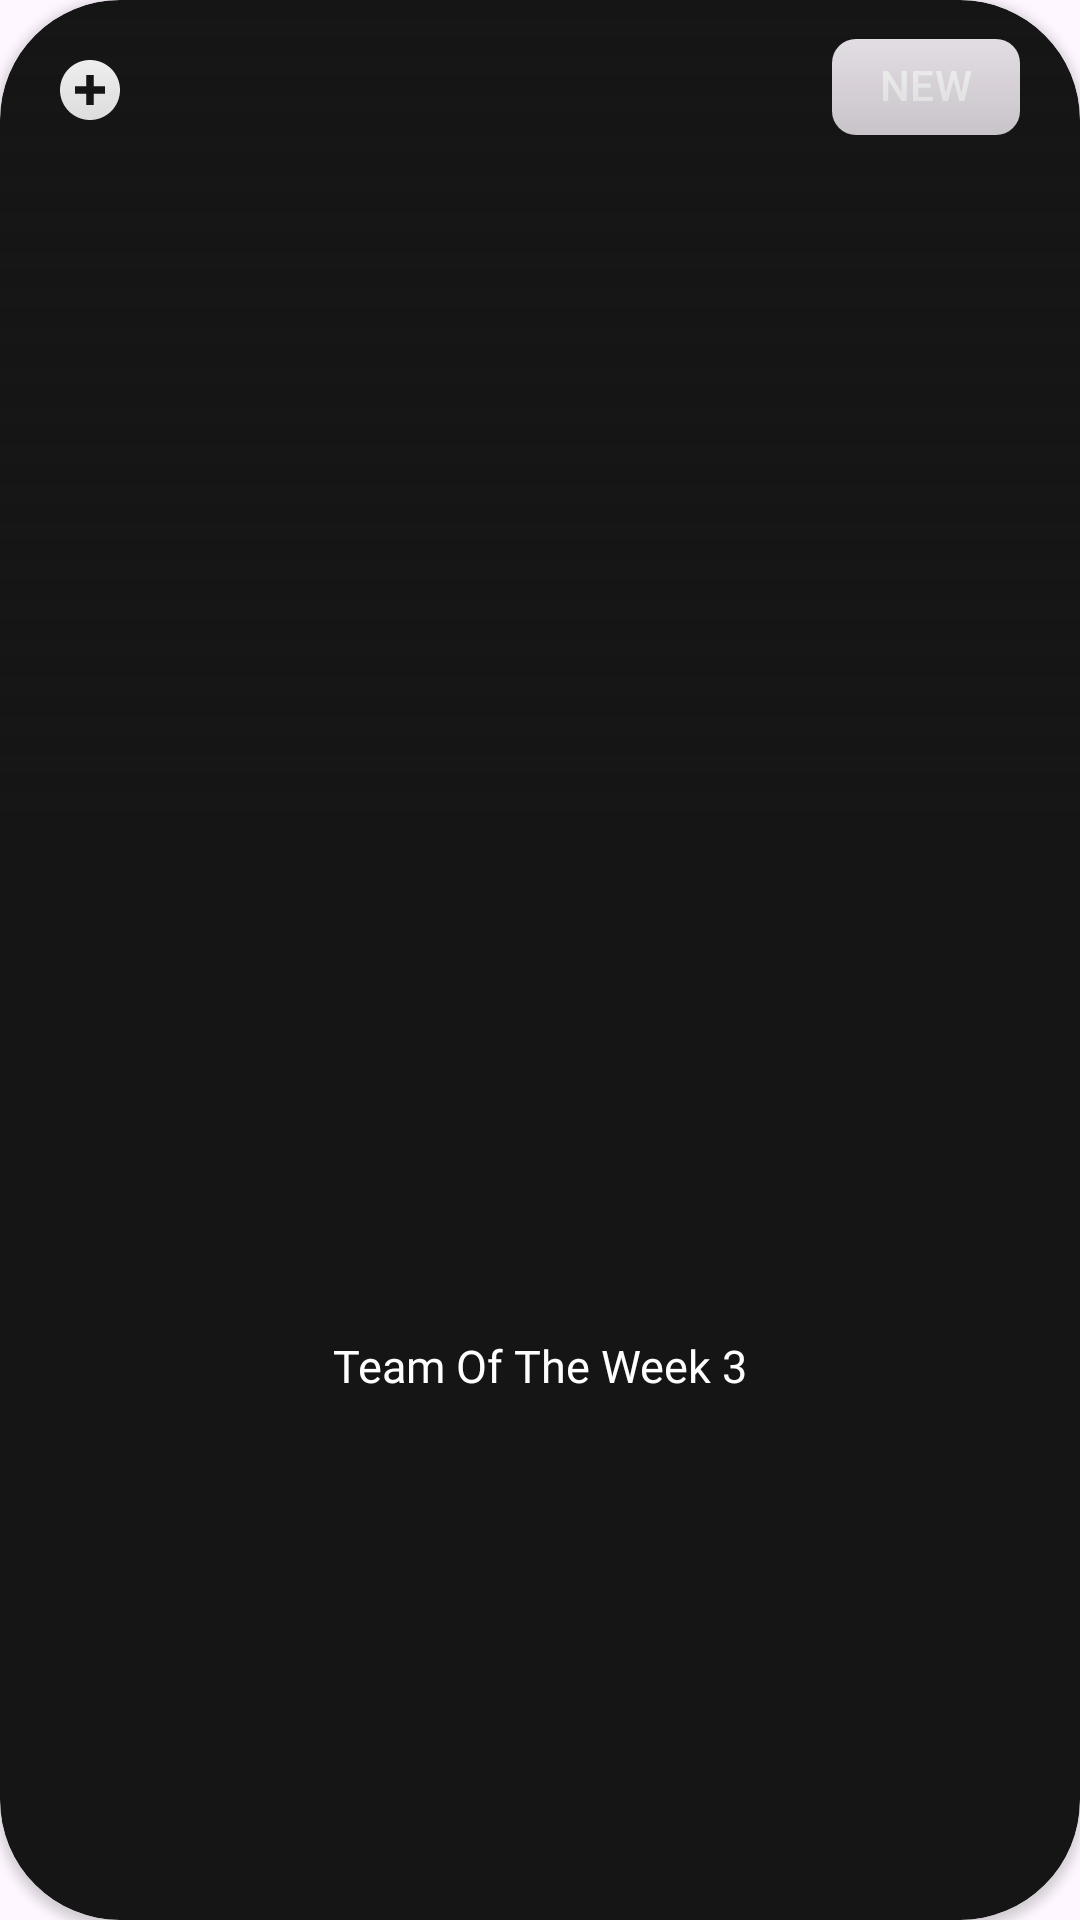

This screen was rendered from an Android layout file. Write that file and the resources it references.
<!-- AndroidManifest.xml: application theme Theme.EaSportsFc24News -->
<!-- res/layout/news_card.xml -->
<?xml version="1.0" encoding="utf-8"?>
<androidx.cardview.widget.CardView xmlns:android="http://schemas.android.com/apk/res/android"
    xmlns:tools="http://schemas.android.com/tools"
    android:layout_width="330dp"
    android:layout_height="330dp"
    xmlns:app="http://schemas.android.com/apk/res-auto"
    android:backgroundTint="@color/gris"
    tools:context=".MainActivity"
    android:layout_margin="10sp"
    android:elevation="20sp"
    app:cardCornerRadius="40sp">

    <androidx.constraintlayout.widget.ConstraintLayout
        android:layout_width="match_parent"
        android:layout_height="match_parent">

        <ImageView
            android:id="@+id/imageCard"
            android:layout_width="330dp"
            android:layout_height="270dp"
            android:scaleType="centerCrop"
            app:layout_constraintEnd_toEndOf="parent"
            app:layout_constraintStart_toStartOf="parent"
            app:layout_constraintTop_toTopOf="parent"
            tools:srcCompat="@tools:sample/backgrounds/scenic" />

        <com.google.android.material.chip.Chip
            android:id="@+id/newNews"
            android:layout_width="wrap_content"
            android:layout_height="48sp"
            android:text="NEW"
            android:checkable="false"
            android:layout_marginEnd="20sp"
            android:clickable="false"
            android:layout_marginTop="5dp"
            app:chipIconEnabled="true"
            android:textColor="@color/white"
            app:chipBackgroundColor="@color/yellow"
            app:chipStrokeWidth="0dp"
            app:layout_constraintEnd_toEndOf="parent"
            app:layout_constraintTop_toTopOf="parent" />

        <ImageView
            android:id="@+id/icon_category"
            android:layout_width="30dp"
            android:layout_height="30dp"
            app:layout_constraintStart_toStartOf="parent"
            app:layout_constraintTop_toTopOf="parent"
            android:layout_margin="15dp"
            app:tint="@color/white"
            app:srcCompat="@drawable/leak_ic" />

        <androidx.constraintlayout.widget.ConstraintLayout
            android:layout_width="match_parent"
            android:layout_height="271dp"
            android:background="@drawable/edges"
            app:layout_constraintEnd_toEndOf="parent"
            app:layout_constraintHorizontal_bias="0.0"
            app:layout_constraintStart_toStartOf="parent"
            app:layout_constraintTop_toTopOf="parent">

        </androidx.constraintlayout.widget.ConstraintLayout>

        <TextView
            android:id="@+id/titleCard"
            android:layout_width="300dp"
            android:layout_height="20dp"
            android:text="Team Of The Week 3"
            android:textAlignment="center"
            android:fontFamily="@font/gunters"
            android:textColor="@color/white"
            android:maxLines="1"
            android:textSize="15sp"
            android:maxWidth="300dp"
            app:layout_constraintBottom_toBottomOf="parent"
            app:layout_constraintEnd_toEndOf="parent"
            app:layout_constraintStart_toStartOf="parent"
            app:layout_constraintTop_toBottomOf="@+id/imageCard" />
    </androidx.constraintlayout.widget.ConstraintLayout>

</androidx.cardview.widget.CardView>
<!-- resources referenced by this layout -->
<resources>
  <color name="gris">#151515</color>
  <color name="white">#FFFFFFFF</color>
  <!-- drawable edges (drawable) -->
  <?xml version="1.0" encoding="utf-8"?>
  <shape xmlns:android="http://schemas.android.com/apk/res/android"
      android:shape="rectangle">
  <gradient
      android:startColor="@color/gris"
      android:angle="90"
      android:endColor="#00151515"/>
  
  </shape>
  <!-- drawable leak_ic (drawable) -->
  <vector android:height="200dp" android:viewportHeight="512"
      android:viewportWidth="512" android:width="200dp" xmlns:android="http://schemas.android.com/apk/res/android">
      <path android:fillColor="#000000" android:fillType="evenOdd"
          android:pathData="M256,85.33C350.26,85.33 426.67,161.74 426.67,256C426.67,350.26 350.26,426.67 256,426.67C161.74,426.67 85.33,350.26 85.33,256C85.33,161.74 161.74,85.33 256,85.33ZM277.33,170.67L234.67,170.67L234.67,234.67L170.67,234.67L170.67,277.33L234.67,277.33L234.67,341.33L277.33,341.33L277.33,277.33L341.33,277.33L341.33,234.67L277.33,234.67L277.33,170.67Z"
          android:strokeColor="#00000000" android:strokeWidth="1"/>
  </vector>
  <style name="Theme.EaSportsFc24News" parent="Base.Theme.EaSportsFc24News" />
  <style name="Base.Theme.EaSportsFc24News" parent="Theme.Material3.DayNight.NoActionBar">
          
           <item name="colorPrimary">#151515</item>
      </style>
</resources>
